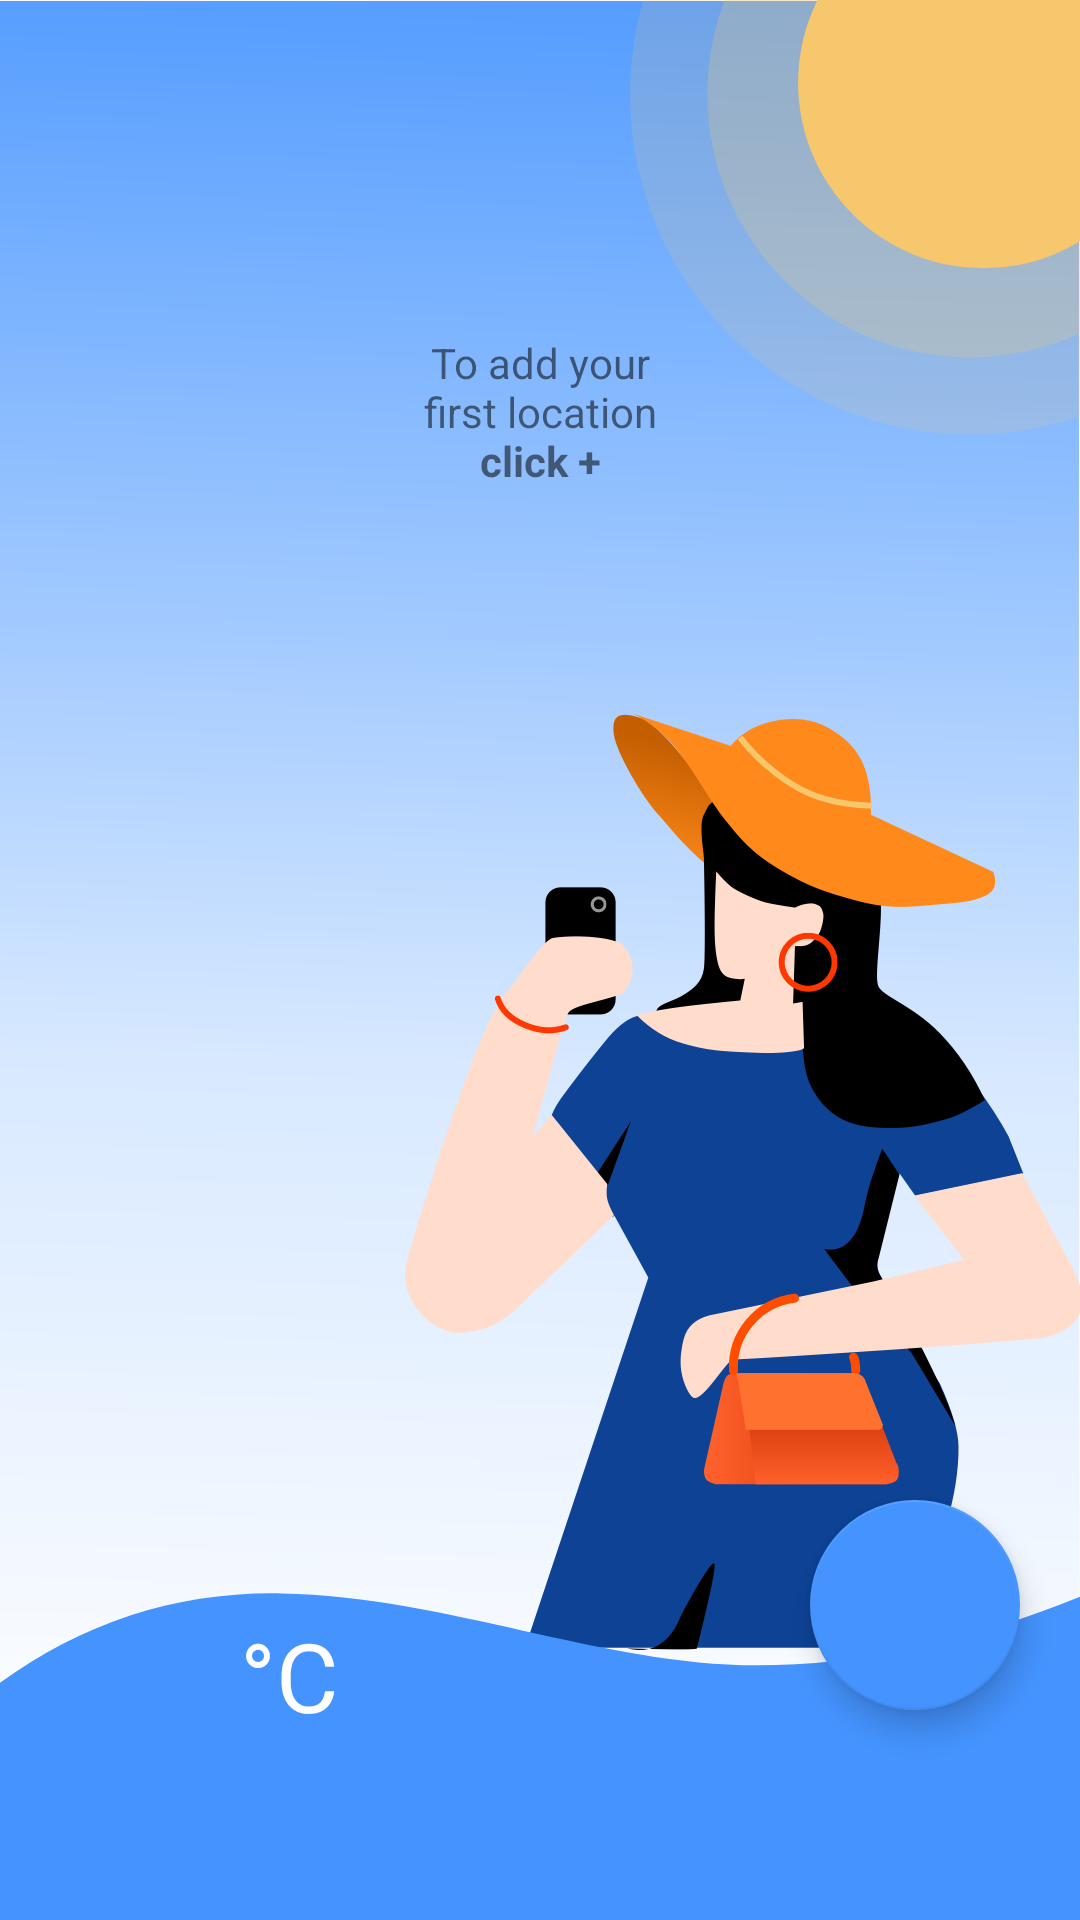

This screen was rendered from an Android layout file. Write that file and the resources it references.
<!-- AndroidManifest.xml: application theme AppTheme -->
<!-- res/layout/forecast_list_fragment.xml -->
<?xml version="1.0" encoding="utf-8"?>
<androidx.constraintlayout.widget.ConstraintLayout xmlns:android="http://schemas.android.com/apk/res/android"
    xmlns:app="http://schemas.android.com/apk/res-auto"
    xmlns:tools="http://schemas.android.com/tools"
    android:layout_width="match_parent"
    android:layout_height="match_parent">

    <androidx.constraintlayout.widget.ConstraintLayout
        android:id="@+id/forecastListBackgroundLayout"
        android:visibility="visible"
        android:layout_width="match_parent"
        android:layout_height="match_parent"
        >

        <ImageView
            android:id="@+id/forecastListBackgroundImage"
            android:layout_width="0dp"
            android:layout_height="0dp"
            android:adjustViewBounds="true"
            android:scaleType="fitStart"
            android:src="@drawable/image_forecast_list_fragment_image"
            app:layout_constraintBottom_toBottomOf="parent"
            app:layout_constraintEnd_toEndOf="parent"
            app:layout_constraintStart_toStartOf="parent"
            app:layout_constraintTop_toTopOf="parent" />


        <ImageView
            android:id="@+id/girlImage"
            android:layout_width="wrap_content"
            android:layout_height="wrap_content"
            android:layout_marginBottom="90dp"
            android:src="@drawable/girl"
            app:layout_constraintBottom_toBottomOf="parent"
            app:layout_constraintEnd_toEndOf="parent" />


        <TextView
            android:id="@+id/tvAddLocation"
            android:layout_width="wrap_content"
            android:layout_height="wrap_content"
            android:layout_marginBottom="75dp"
            android:gravity="center"
            android:text="@string/addLocationText"
            app:layout_constraintBottom_toTopOf="@+id/girlImage"
            app:layout_constraintEnd_toEndOf="parent"
            app:layout_constraintStart_toStartOf="parent" />
    </androidx.constraintlayout.widget.ConstraintLayout>

    <androidx.recyclerview.widget.RecyclerView
        android:id="@+id/rvCities"
        android:layout_width="0dp"
        android:layout_height="0dp"
        app:layoutManager="androidx.recyclerview.widget.GridLayoutManager"
        app:layout_constraintBottom_toBottomOf="@+id/wave"
        app:layout_constraintEnd_toEndOf="parent"
        app:layout_constraintStart_toStartOf="parent"
        app:layout_constraintTop_toTopOf="parent"
        app:spanCount="2"
        tools:listitem="@layout/item_saved_city" />

    <ImageView
        android:id="@+id/wave"
        android:layout_width="match_parent"
        android:layout_height="wrap_content"
        android:adjustViewBounds="true"
        android:cropToPadding="false"
        android:src="@drawable/ic_wave"
        app:layout_constraintBottom_toBottomOf="parent"
        app:layout_constraintEnd_toEndOf="parent"
        app:layout_constraintStart_toStartOf="parent" />

    <TextSwitcher
        android:id="@+id/textSwitcher"
        android:layout_width="wrap_content"
        android:layout_height="wrap_content"
        android:layout_marginStart="80dp"
        android:layout_marginBottom="60dp"
        app:layout_constraintBottom_toBottomOf="parent"
        app:layout_constraintStart_toStartOf="parent">

        <TextView
            android:layout_width="wrap_content"
            android:layout_height="wrap_content"
            android:text="°C"
            android:textColor="@color/white"
            android:textSize="32sp" />

        <TextView
            android:layout_width="wrap_content"
            android:layout_height="wrap_content"
            android:text="°F"
            android:textColor="@color/white"
            android:textSize="32sp" />

    </TextSwitcher>


    <com.google.android.material.floatingactionbutton.FloatingActionButton
        android:id="@+id/addButton"
        android:layout_width="wrap_content"
        android:layout_height="wrap_content"
        android:layout_marginEnd="20dp"
        android:layout_marginBottom="70dp"
        android:src="@drawable/ic_add_white_48dp"
        app:backgroundTint="@color/colorPrimary"
        app:fabCustomSize="70dp"
        app:layout_constraintBottom_toBottomOf="parent"
        app:layout_constraintEnd_toEndOf="parent">

    </com.google.android.material.floatingactionbutton.FloatingActionButton>

</androidx.constraintlayout.widget.ConstraintLayout>
<!-- res/layout/item_saved_city.xml (included above) -->
<?xml version="1.0" encoding="utf-8"?>
<androidx.constraintlayout.widget.ConstraintLayout
    xmlns:android="http://schemas.android.com/apk/res/android"
    xmlns:app="http://schemas.android.com/apk/res-auto"
    android:layout_width="157dp"
    android:layout_height="149dp"
    xmlns:tools="http://schemas.android.com/tools"
    android:id="@+id/itemContainer"
    android:background="@drawable/sunny"
    android:layout_marginStart="20dp">

    <ImageView
        android:id="@+id/icWeather"
        android:layout_width="wrap_content"
        android:layout_height="wrap_content"
        android:layout_margin="17dp"
        android:src="@drawable/ic_orange_sun"
        app:layout_constraintEnd_toEndOf="parent"
        app:layout_constraintTop_toTopOf="parent"/>

    <ImageView
        android:id="@+id/ivRemove"
        android:layout_width="wrap_content"
        android:layout_height="wrap_content"
        android:layout_margin="10dp"
        android:src="@drawable/ic_close_white_24dp"
        app:layout_constraintStart_toStartOf="parent"
        app:layout_constraintTop_toTopOf="parent"/>


    <TextView
        android:id="@+id/tvCityName"
        android:layout_width="wrap_content"
        android:layout_height="wrap_content"
        android:paddingStart="10dp"
        android:paddingEnd="10dp"
        android:layout_marginBottom="1dp"
        android:fontFamily="sans-serif-medium"
        android:textColor="@color/white"
        android:textSize="24sp"
        android:maxLines="1"
        android:ellipsize="end"
        app:layout_constraintBottom_toTopOf="@+id/tvDate"
        app:layout_constraintEnd_toEndOf="parent"
        app:layout_constraintStart_toStartOf="parent"
        app:layout_constraintTop_toBottomOf="@id/icWeather"
        tools:text="Adelaie" />

    <TextView
        android:id="@+id/tvDate"
        android:layout_width="wrap_content"
        android:layout_height="wrap_content"
        android:textSize="12sp"
        android:fontFamily="sans-serif"
        android:textStyle="normal"
        android:textColor="#ffffff"
        android:lineSpacingExtra="12sp"
        android:gravity="center_horizontal"
        app:layout_constraintEnd_toEndOf="parent"
        app:layout_constraintStart_toStartOf="parent"
        app:layout_constraintTop_toBottomOf="@id/tvCityName"
        tools:text="26 June, 2018"
        />

    <TextView
        android:id="@+id/tvMaxMinTemp"
        android:layout_width="wrap_content"
        android:layout_height="wrap_content"
        android:layout_marginTop="5dp"
        android:textSize="21.3sp"
        android:fontFamily="sans-serif"
        android:textStyle="normal"
        android:textColor="#ffffff"
        android:letterSpacing="-0.03"
        android:lineSpacingExtra="10.7sp"
        android:gravity="end"
        app:layout_constraintTop_toBottomOf="@id/tvDate"
        app:layout_constraintEnd_toEndOf="parent"
        app:layout_constraintStart_toStartOf="parent"
        tools:text="36° / 27°"
        />
</androidx.constraintlayout.widget.ConstraintLayout>
<!-- resources referenced by this layout -->
<resources>
  <color name="colorPrimary">#4493ff</color>
  <color name="white">#FFFFFF</color>
  <!-- drawable ic_wave (drawable) -->
  <vector xmlns:android="http://schemas.android.com/apk/res/android"
      android:width="360dp"
      android:height="109dp"
      android:viewportWidth="360"
      android:viewportHeight="109">
    <path
        android:pathData="M0,29.933C28.493,9.417 59.81,-0.513 93.948,0.143 149,1.2 200.554,24.103 252.277,24.103c34.482,0 70.433,-7.634 107.853,-22.903V109H0V29.933z"
        android:fillColor="#4493FF"
        android:fillType="evenOdd"/>
  </vector>
  <!-- drawable image_forecast_list_fragment_image (drawable) -->
  <vector xmlns:android="http://schemas.android.com/apk/res/android"
      xmlns:aapt="http://schemas.android.com/aapt"
      android:width="360dp"
      android:height="592dp"
      android:viewportWidth="360"
      android:viewportHeight="592">
    <path
        android:pathData="M-0.346,0.365L359.654,0.365L359.654,591.365L-0.346,591.365z"
        android:fillType="evenOdd">
      <aapt:attr name="android:fillColor">
        <gradient 
            android:startY="0.365"
            android:startX="179.65399"
            android:endY="602.80084"
            android:endX="163.2668"
            android:type="linear">
          <item android:offset="0" android:color="#FF559DFF"/>
          <item android:offset="0.59269" android:color="#FFD8E9FF"/>
          <item android:offset="1" android:color="#FFFFFFFF"/>
        </gradient>
      </aapt:attr>
    </path>
    <path
        android:pathData="M210,31.435a113.36,113.435 0,1 0,226.72 0a113.36,113.435 0,1 0,-226.72 0z"
        android:strokeAlpha="0.157"
        android:fillColor="#F7C76D"
        android:fillType="evenOdd"
        android:fillAlpha="0.157"/>
    <path
        android:pathData="M235.764,31.435a87.596,87.654 0,1 0,175.192 0a87.596,87.654 0,1 0,-175.192 0z"
        android:strokeAlpha="0.238"
        android:fillColor="#F7C76D"
        android:fillType="evenOdd"
        android:fillAlpha="0.238"/>
    <path
        android:pathData="M266.036,27.568a61.833,61.873 0,1 0,123.666 0a61.833,61.873 0,1 0,-123.666 0z"
        android:fillColor="#F7C76D"
        android:fillType="evenOdd"/>
  </vector>
  <!-- drawable sunny (drawable) -->
  <vector xmlns:android="http://schemas.android.com/apk/res/android"
      xmlns:aapt="http://schemas.android.com/aapt"
      android:width="173dp"
      android:height="165dp"
      android:viewportWidth="173"
      android:viewportHeight="165">
    <path
        android:pathData="M24,6L149,6A16,16 0,0 1,165 22L165,139A16,16 0,0 1,149 155L24,155A16,16 0,0 1,8 139L8,22A16,16 0,0 1,24 6z"
        android:fillColor="#000"
        android:fillType="evenOdd"/>
    <path
        android:pathData="M24,6L149,6A16,16 0,0 1,165 22L165,139A16,16 0,0 1,149 155L24,155A16,16 0,0 1,8 139L8,22A16,16 0,0 1,24 6z"
        android:fillType="evenOdd">
      <aapt:attr name="android:fillColor">
        <gradient 
            android:startY="13.39934"
            android:startX="86.5"
            android:endY="160.49364"
            android:endX="65.7917"
            android:type="linear">
          <item android:offset="0" android:color="#FFFFC635"/>
          <item android:offset="1" android:color="#FFF2B10A"/>
        </gradient>
      </aapt:attr>
    </path>
  </vector>
  <string name="addLocationText">To add your\nfirst location\n<b>click +</b></string>
  <style name="AppTheme" parent="Theme.AppCompat.DayNight.NoActionBar">
          <item name="colorPrimary">@color/colorPrimary</item>
          <item name="colorPrimaryDark">@color/colorPrimaryDark</item>
          <item name="colorAccent">@color/colorAccent</item>
      </style>
  <color name="colorPrimaryDark">#3700B3</color>
  <color name="colorAccent">#03DAC5</color>
</resources>
